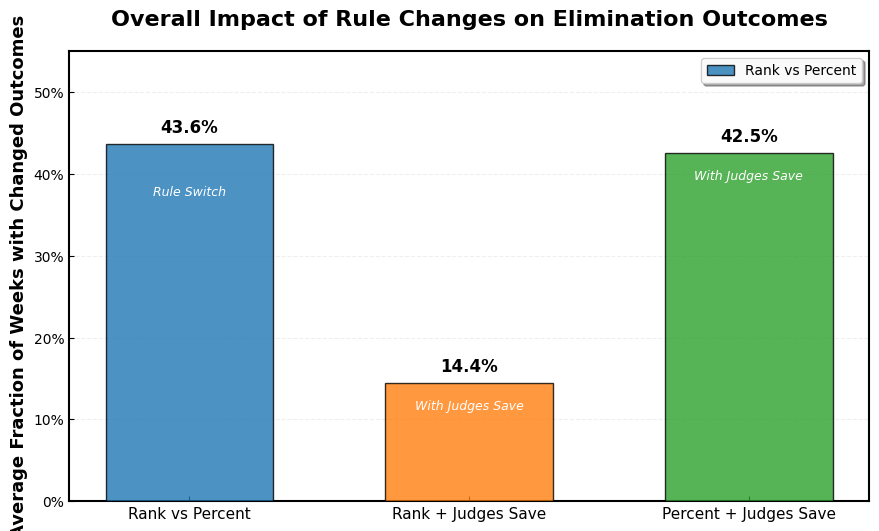

Source code (Python):
import pandas as pd
import matplotlib.pyplot as plt
import numpy as np

# ====================== 全局学术样式配置（统一版） ======================
plt.rcParams['font.sans-serif'] = ['Times New Roman']
plt.rcParams['axes.unicode_minus'] = False
plt.rcParams['axes.linewidth'] = 1.5
plt.rcParams['xtick.direction'] = 'in'
plt.rcParams['ytick.direction'] = 'in'
plt.rcParams['font.size'] = 11
plt.rcParams['legend.framealpha'] = 0.95
plt.rcParams['legend.fancybox'] = True
plt.rcParams['legend.shadow'] = True

# ====================== 统一配色方案 ======================
color_rank_percent = '#1f77b4'       # 深蓝色（Rank vs Percent）
color_rank_js = '#ff7f0e'          # 橙色（Rank + Judges Save）
color_percent_js = '#2ca02c'       # 绿色（Percent + Judges Save）

# ====================== 数据准备（总体平均值，与输出一致） ======================
labels = ["Rank vs Percent", "Rank + Judges Save", "Percent + Judges Save"]
overall_values = [0.436, 0.144, 0.425]  # 43.6% / 14.4% / 42.5%
colors = [color_rank_percent, color_rank_js, color_percent_js]

# ====================== 创建独立画布（统一尺寸基准） ======================
fig, ax = plt.subplots(1, 1, figsize=(10, 6))

# ====================== 核心绘图 ======================
# 绘制柱状图（统一柱子样式）
bars = ax.bar(labels, overall_values, color=colors, alpha=0.8, edgecolor='black', linewidth=1, zorder=3, width=0.6)

# 标注数值（统一百分比+详细说明样式）
for bar, value in zip(bars, overall_values):
    height = bar.get_height()
    # 主数值标注
    ax.text(bar.get_x() + bar.get_width()/2., height + 0.01,
            f'{value:.1%}', ha='center', va='bottom', fontsize=12, fontweight='bold')
    # 补充说明（小字体，统一样式）
    bar_label = labels[list(bars).index(bar)]
    if bar_label == "Rank vs Percent":
        ax.text(bar.get_x() + bar.get_width()/2., height - 0.05,
                'Rule Switch', ha='center', va='top', fontsize=9, style='italic', color='white')
    else:
        ax.text(bar.get_x() + bar.get_width()/2., height - 0.02,
                'With Judges Save', ha='center', va='top', fontsize=9, style='italic', color='white')

# ====================== 格式优化（统一版） ======================
ax.set_ylabel('Average Fraction of Weeks with Changed Outcomes', fontweight='bold', fontsize=13)
ax.set_title('Overall Impact of Rule Changes on Elimination Outcomes',
              fontsize=16, fontweight='bold', pad=25, y=0.98)

# 调整坐标轴（统一样式）
ax.set_ylim(0, 0.55)
ax.set_yticks(np.arange(0, 0.51, 0.1))
ax.set_yticklabels([f'{x:.0%}' for x in np.arange(0, 0.51, 0.1)], fontsize=10)

# 网格与图例（统一样式）
ax.grid(True, alpha=0.2, linestyle='--', linewidth=0.8, axis='y')
ax.legend(labels, loc='upper right', fontsize=10)

# 布局调整（统一边距）
plt.tight_layout()
plt.subplots_adjust(left=0.1, right=0.9, top=0.9, bottom=0.15)

# ====================== 保存（统一分辨率和格式） ======================
plt.savefig('MCM_Counterfactual_Overall_Impact.png', dpi=600, bbox_inches='tight', facecolor='white')
plt.savefig('MCM_Counterfactual_Overall_Impact.eps', dpi=600, bbox_inches='tight', facecolor='white')
plt.show()
